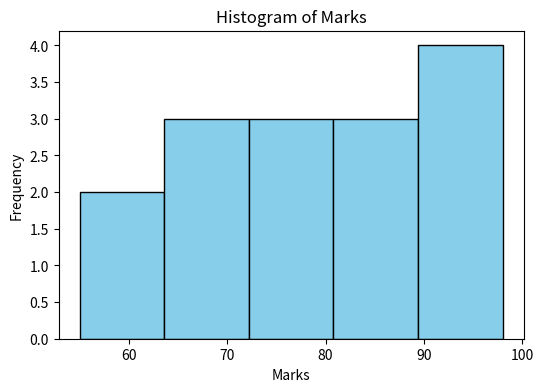
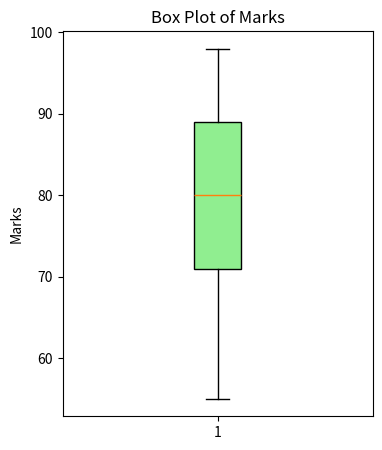

Write the Python code that produced these figures, in order.
# Unit 4 - Practice 1: Plotting Histograms and Box Plots

# Importing necessary libraries
import pandas as pd
import matplotlib.pyplot as plt

# Sample dataset
data = {'Marks': [55, 60, 65, 70, 72, 74, 78, 80, 82, 85, 88, 90, 92, 95, 98]}
df = pd.DataFrame(data)

# Plotting Histogram
plt.figure(figsize=(6, 4))
plt.hist(df['Marks'], bins=5, color='skyblue', edgecolor='black')
plt.title('Histogram of Marks')
plt.xlabel('Marks')
plt.ylabel('Frequency')
plt.show()

# Plotting Box Plot
plt.figure(figsize=(4, 5))
plt.boxplot(df['Marks'], patch_artist=True, boxprops=dict(facecolor='lightgreen'))
plt.title('Box Plot of Marks')
plt.ylabel('Marks')
plt.show()
